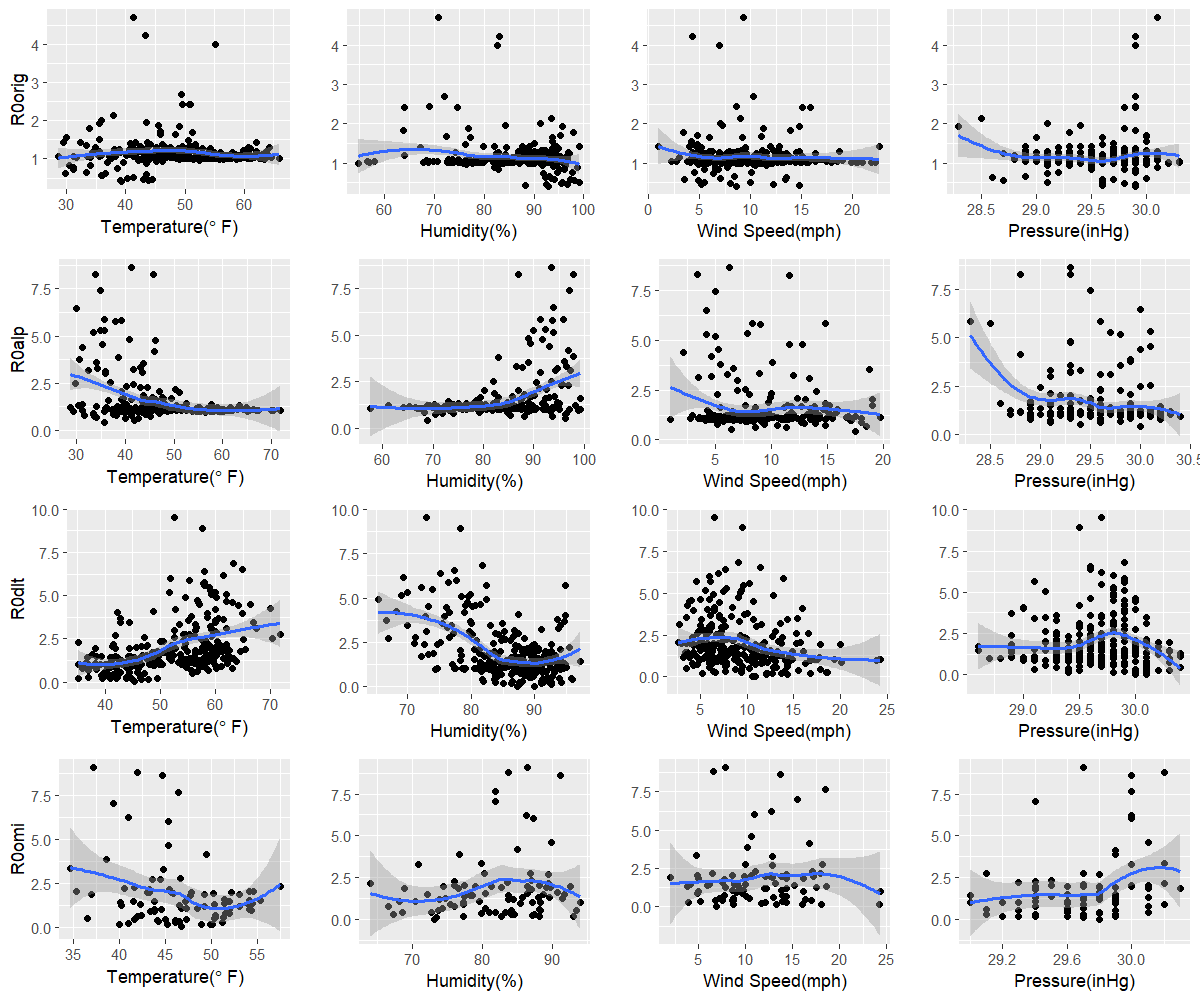

Source data for this figure (header and first rows):
orig, 39.2, 93, 8.6, 29.9
alp, 35.6, 69, 17.5, 30
dlt, 45.3, 89.9, 10.6, 30.1
omi, 46.8, 73.1, 6.9, 29.8
